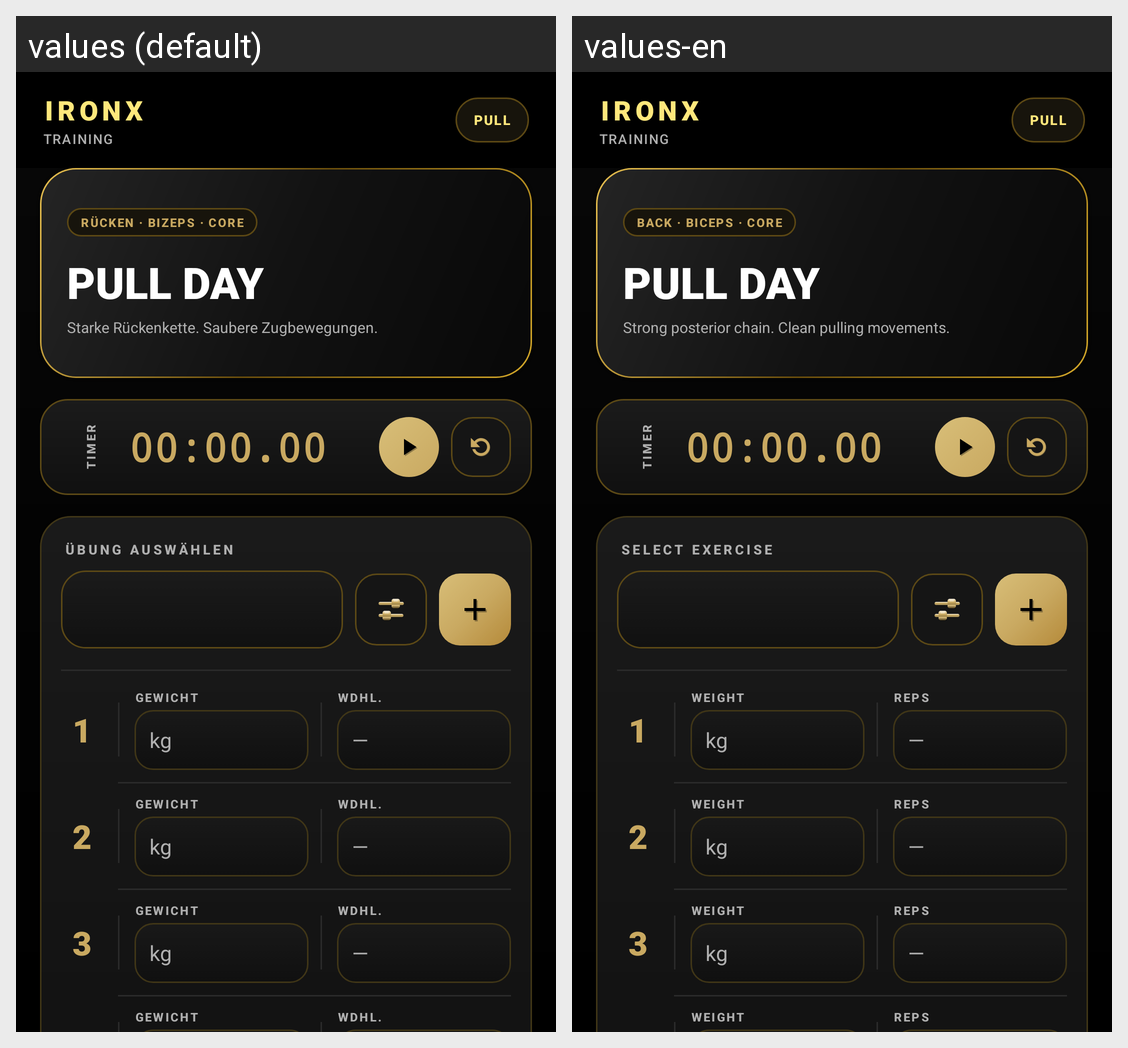

Locale-by-locale string values for the Android screen shown in this grid:
Android screen res/layout/activity_pull.xml rendered under 2 locales, left to right: values (default), values-en. Device: Nexus 5 (rendered at 1080×1920; each locale shown at half size, 540×960, under a caption strip naming it); theme Theme.GymApp.
Strings drawn on this screen, with the default value and each locale's value (text and hints the layout hard-codes, and strings that could not be matched under every locale, appear in the picture but are not listed):

training_section
  values: TRAINING
  values-en: TRAINING

workout_pull_muscles
  values: RÜCKEN · BIZEPS · CORE
  values-en: BACK · BICEPS · CORE

training_pull_description
  values: Starke Rückenkette. Saubere Zugbewegungen.
  values-en: Strong posterior chain. Clean pulling movements.

training_select_exercise
  values: ÜBUNG AUSWÄHLEN
  values-en: SELECT EXERCISE

training_weight
  values: GEWICHT
  values-en: WEIGHT

training_reps
  values: WDHL.
  values-en: REPS

training_timer
  values: TIMER
  values-en: TIMER
